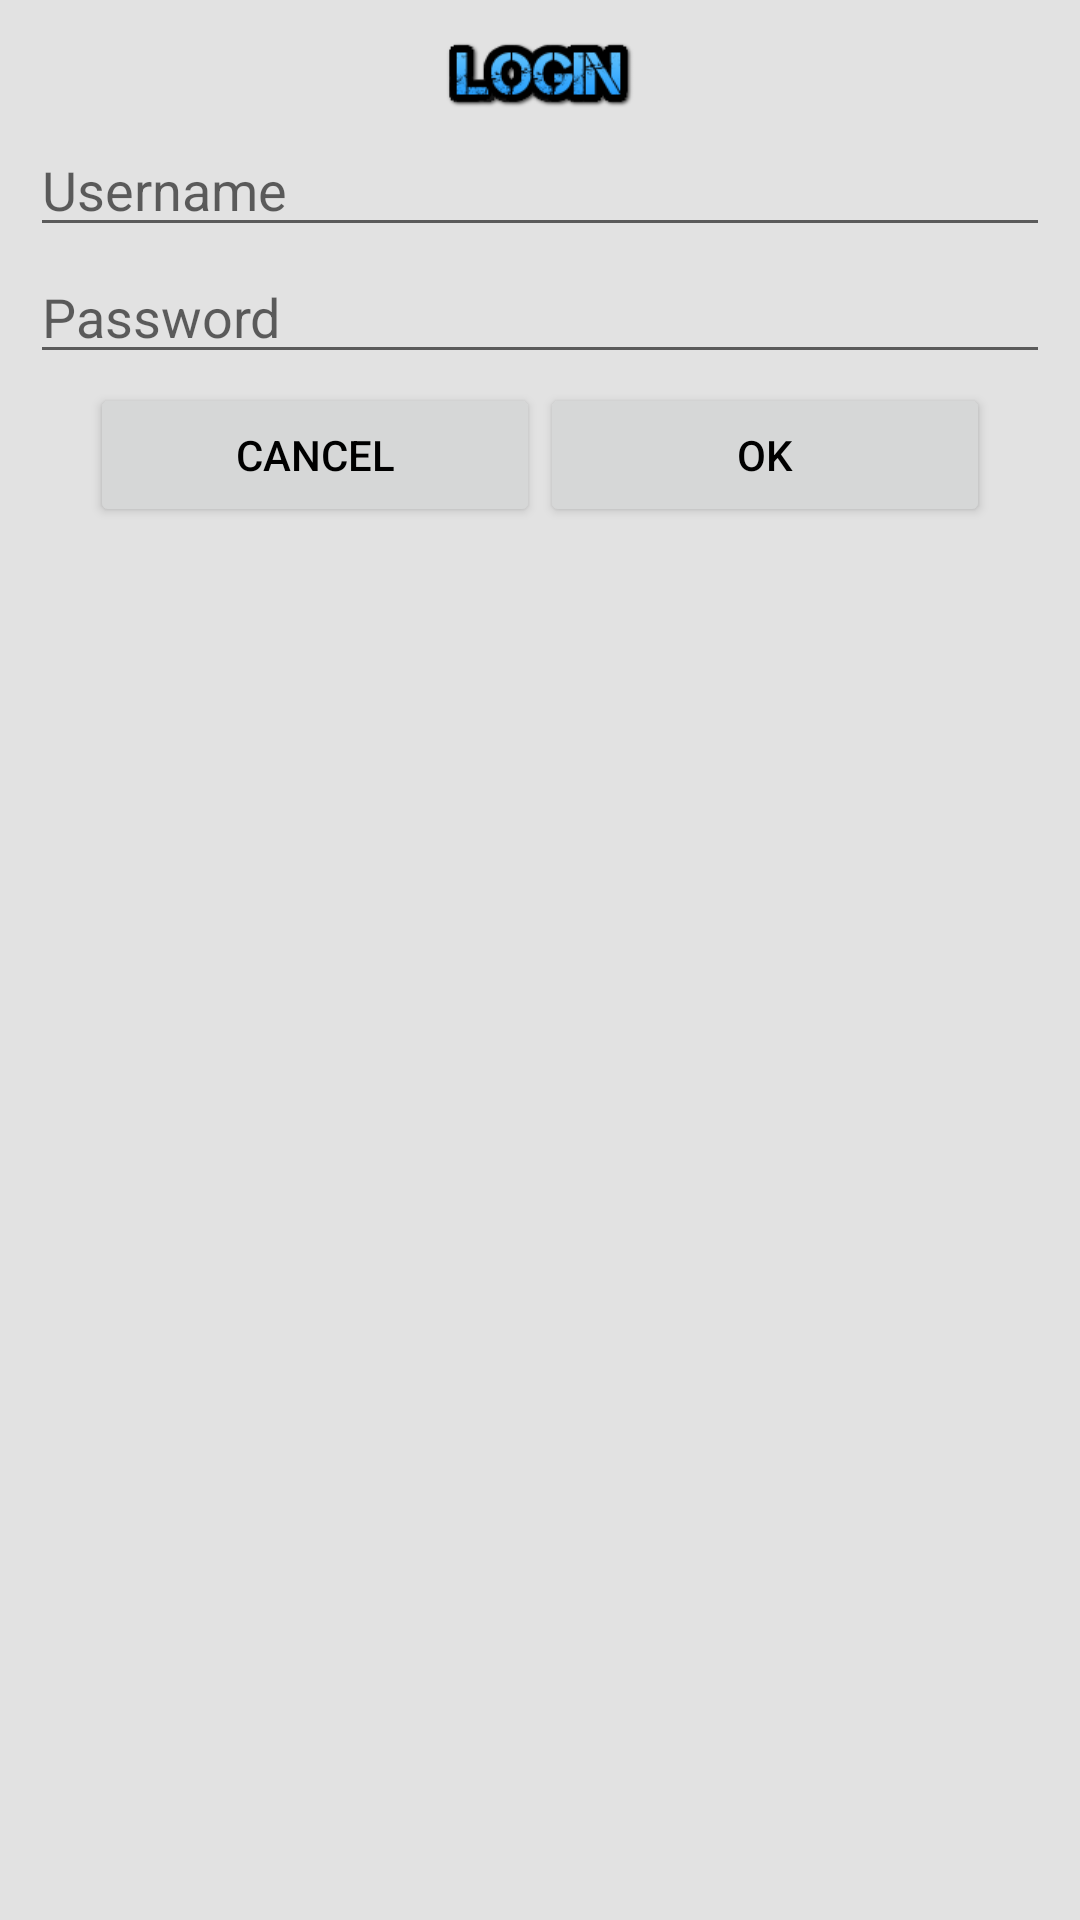

Layout XML and referenced resources for this Android screen:
<!-- AndroidManifest.xml: application theme AppTheme -->
<!-- res/layout/login_dialog.xml -->
<?xml version="1.0" encoding="utf-8"?>
<LinearLayout xmlns:android="http://schemas.android.com/apk/res/android"
    xmlns:app="http://schemas.android.com/apk/res-auto"
    android:orientation="vertical" android:layout_width="match_parent"
    android:layout_height="match_parent"
    android:padding="10sp"
    android:background="#e2e2e2"
    >

    <ImageView
        android:id="@+id/imageView"
        android:layout_width="match_parent"
        android:layout_height="30sp"
        app:srcCompat="@mipmap/login" />

    <EditText
        android:id="@+id/txt_usr"
        android:layout_width="match_parent"
        android:layout_height="wrap_content"
        android:ems="10"
        android:layout_marginTop="1sp"
        android:inputType="textPersonName"
        android:hint="Username"
        android:textColor="#000000"/>

    <EditText
        android:id="@+id/txt_pass"
        android:layout_width="match_parent"
        android:layout_height="wrap_content"
        android:ems="10"
        android:layout_marginTop="1sp"
        android:inputType="textPassword"
        android:hint="Password"
        android:textColor="#000000"/>

    <LinearLayout
        android:layout_width="match_parent"
        android:layout_height="wrap_content"
        android:orientation="horizontal">

        <Button
            android:id="@+id/close_dialog"
            android:layout_width="match_parent"
            android:layout_height="wrap_content"
            android:layout_marginTop="3sp"
            android:layout_marginLeft="20sp"
            android:layout_weight="1"
            android:text="CANCEL"
            android:textColor="#000000" />

        <Button
            android:id="@+id/login"
            android:layout_width="match_parent"
            android:layout_height="wrap_content"
            android:layout_marginTop="3sp"
            android:layout_marginRight="20sp"
            android:layout_weight="1"
            android:text="OK"
            android:textColor="#000000" />
    </LinearLayout>

</LinearLayout>
<!-- resources referenced by this layout -->
<resources>
  <!-- mipmap login: png bitmap (mipmap-hdpi, 6625 bytes) -->
  <style name="AppTheme" parent="Theme.AppCompat.Light.DarkActionBar">
          <item name="colorPrimary">@color/colorPrimary</item>
          <item name="colorPrimaryDark">@color/colorPrimaryDark</item>
          <item name="colorAccent">@color/colorAccent</item>
      </style>
  <color name="colorPrimary">#363636</color>
  <color name="colorPrimaryDark">#0e0e0e</color>
  <color name="colorAccent">#4b4b4b</color>
</resources>
